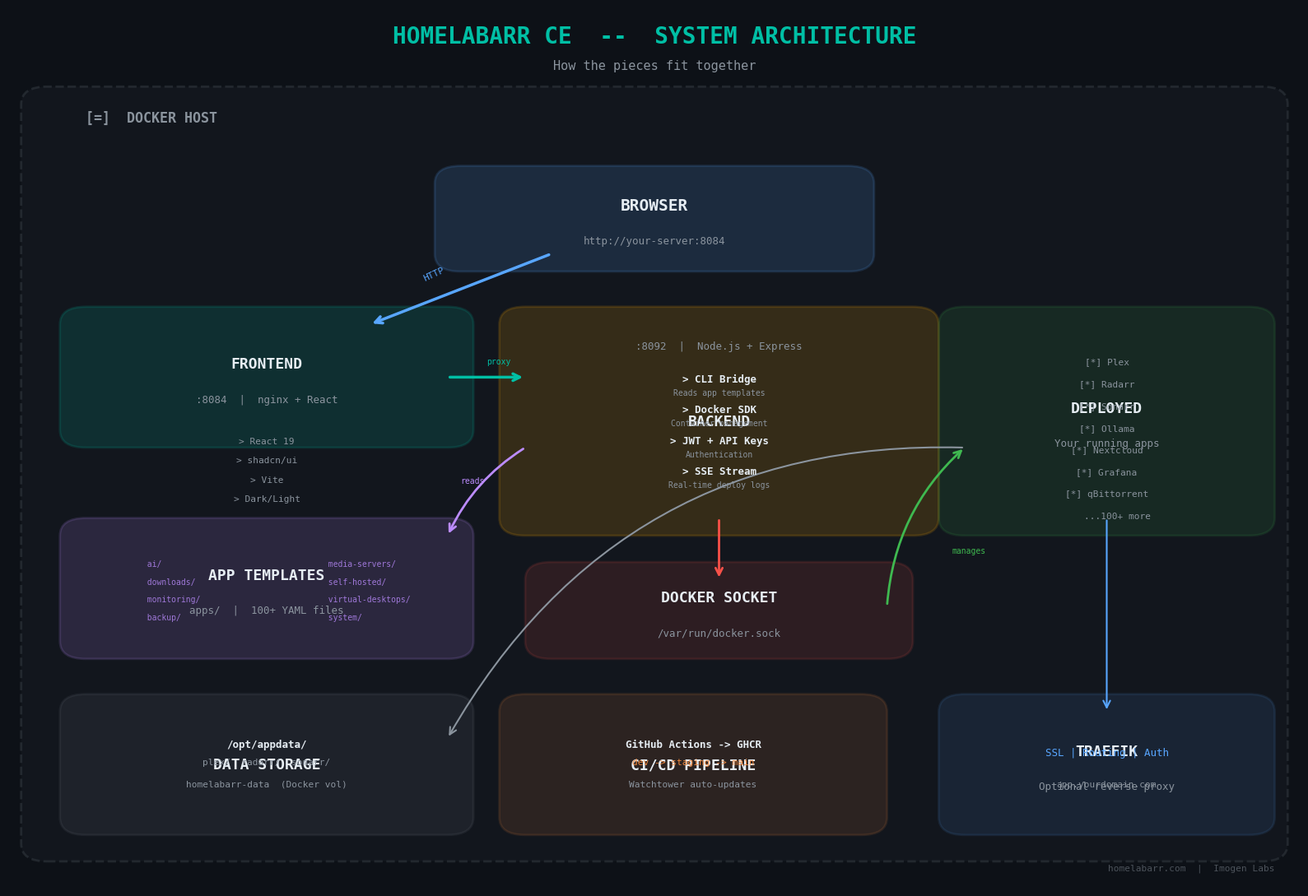

Write the Python code that produced this figure. (Note: this script raises an exception after producing the figure.)
#!/usr/bin/env python3
"""Generate architecture diagrams for HomelabARR CE wiki.
Uses only ASCII/Latin glyphs — no emoji (DejaVu Sans Mono doesn't support them)."""

import matplotlib
matplotlib.use('Agg')
import matplotlib.pyplot as plt
import matplotlib.patches as mpatches
from matplotlib.patches import FancyBboxPatch, FancyArrowPatch
import numpy as np
import os

# ── Color Palette (matches HomelabARR brand) ──
BG = '#0d1117'
CARD_BG = '#161b22'
CARD_BORDER = '#30363d'
PRIMARY = '#00bfa5'
SECONDARY = '#1a237e'
ACCENT = '#ffab00'
TEXT = '#e6edf3'
TEXT_DIM = '#8b949e'
FLOW_COLOR = '#58a6ff'
SUCCESS = '#3fb950'
DANGER = '#f85149'
PURPLE = '#bc8cff'
ORANGE = '#f0883e'


def rounded_box(ax, x, y, w, h, label, sublabel=None, color=PRIMARY,
                fill_alpha=0.15, border_width=2, fontsize=13):
    box = FancyBboxPatch((x, y), w, h, boxstyle="round,pad=0.02",
                         facecolor=color, alpha=fill_alpha,
                         edgecolor=color, linewidth=border_width)
    ax.add_patch(box)
    text_y = y + h/2 + (0.015 if sublabel else 0)
    ax.text(x + w/2, text_y, label, fontsize=fontsize,
            fontweight='bold', color=TEXT, ha='center', va='center',
            fontfamily='monospace')
    if sublabel:
        ax.text(x + w/2, text_y - 0.04, sublabel, fontsize=9,
                color=TEXT_DIM, ha='center', va='center', fontfamily='monospace')


def draw_arrow(ax, start, end, color=FLOW_COLOR, style='->', width=2,
               connectionstyle="arc3,rad=0.0"):
    arrow = FancyArrowPatch(start, end, arrowstyle=style,
                            connectionstyle=connectionstyle,
                            color=color, linewidth=width, mutation_scale=15)
    ax.add_patch(arrow)


def section_label(ax, x, y, text, color=TEXT_DIM, fontsize=10):
    ax.text(x, y, text, fontsize=fontsize, color=color,
            fontweight='bold', ha='left', va='center',
            fontfamily='monospace', style='italic')


def watermark(ax):
    ax.text(0.98, 0.02, 'homelabarr.com  |  Imogen Labs', fontsize=8,
            color=TEXT_DIM, ha='right', fontfamily='monospace', alpha=0.5)


# ═══════════════════════════════════════════════════════════════
# DIAGRAM 1: System Architecture
# ═══════════════════════════════════════════════════════════════
def generate_system_architecture():
    fig, ax = plt.subplots(1, 1, figsize=(16, 11))
    fig.patch.set_facecolor(BG)
    ax.set_facecolor(BG)
    ax.set_xlim(0, 1); ax.set_ylim(0, 1); ax.axis('off')

    ax.text(0.5, 0.96, 'HOMELABARR CE  --  SYSTEM ARCHITECTURE', fontsize=20,
            fontweight='bold', color=PRIMARY, ha='center', fontfamily='monospace')
    ax.text(0.5, 0.93, 'How the pieces fit together', fontsize=11,
            color=TEXT_DIM, ha='center', fontfamily='monospace')

    # Docker Host boundary
    host_box = FancyBboxPatch((0.03, 0.05), 0.94, 0.84, boxstyle="round,pad=0.02",
                              facecolor=CARD_BG, alpha=0.6,
                              edgecolor=CARD_BORDER, linewidth=2, linestyle='--')
    ax.add_patch(host_box)
    ax.text(0.06, 0.87, '[=]  DOCKER HOST', fontsize=12, fontweight='bold',
            color=TEXT_DIM, fontfamily='monospace')

    # Browser
    rounded_box(ax, 0.35, 0.72, 0.30, 0.08, 'BROWSER',
                'http://your-server:8084', color=FLOW_COLOR, fontsize=14)

    # Frontend
    rounded_box(ax, 0.06, 0.52, 0.28, 0.12, 'FRONTEND',
                ':8084  |  nginx + React', color=PRIMARY)
    for i, tech in enumerate(['React 19', 'shadcn/ui', 'Vite', 'Dark/Light']):
        ax.text(0.20, 0.505 - i*0.022, '> ' + tech, fontsize=8,
                color=TEXT_DIM, ha='center', fontfamily='monospace')

    # Backend
    rounded_box(ax, 0.40, 0.42, 0.30, 0.22, 'BACKEND', color=ACCENT)
    ax.text(0.55, 0.615, ':8092  |  Node.js + Express', fontsize=9,
            color=TEXT_DIM, ha='center', va='center', fontfamily='monospace')
    components = [
        ('CLI Bridge', 'Reads app templates'),
        ('Docker SDK', 'Container management'),
        ('JWT + API Keys', 'Authentication'),
        ('SSE Stream', 'Real-time deploy logs'),
    ]
    for i, (comp, desc) in enumerate(components):
        y_pos = 0.575 - i*0.035
        ax.text(0.55, y_pos, '> ' + comp, fontsize=9,
                color=TEXT, ha='center', fontfamily='monospace', fontweight='bold')
        ax.text(0.55, y_pos - 0.015, desc, fontsize=7,
                color=TEXT_DIM, ha='center', fontfamily='monospace')

    # Docker Socket
    rounded_box(ax, 0.42, 0.28, 0.26, 0.07, 'DOCKER SOCKET',
                '/var/run/docker.sock', color=DANGER, fill_alpha=0.12)

    # App Templates
    rounded_box(ax, 0.06, 0.28, 0.28, 0.12, 'APP TEMPLATES',
                'apps/  |  100+ YAML files', color=PURPLE)
    categories = ['ai/', 'media-servers/', 'downloads/', 'self-hosted/',
                  'monitoring/', 'virtual-desktops/', 'backup/', 'system/']
    for i, cat in enumerate(categories):
        col = i % 2; row = i // 2
        ax.text(0.10 + col*0.14, 0.365 - row*0.02, '  ' + cat, fontsize=7,
                color=PURPLE, ha='left', fontfamily='monospace', alpha=0.8)

    # Deployed Containers
    rounded_box(ax, 0.74, 0.42, 0.22, 0.22, 'DEPLOYED',
                'Your running apps', color=SUCCESS, fill_alpha=0.12)
    apps = ['[*] Plex', '[*] Radarr', '[*] Sonarr', '[*] Ollama',
            '[*] Nextcloud', '[*] Grafana', '[*] qBittorrent', '    ...100+ more']
    for i, app in enumerate(apps):
        ax.text(0.85, 0.595 - i*0.025, app, fontsize=8,
                color=TEXT_DIM, ha='center', fontfamily='monospace')

    # Data Storage
    rounded_box(ax, 0.06, 0.08, 0.28, 0.12, 'DATA STORAGE', color='#8b949e',
                fill_alpha=0.1)
    ax.text(0.20, 0.16, '/opt/appdata/', fontsize=9,
            color=TEXT, ha='center', fontfamily='monospace', fontweight='bold')
    ax.text(0.20, 0.14, 'plex/  radarr/  sonarr/', fontsize=8,
            color=TEXT_DIM, ha='center', fontfamily='monospace')
    ax.text(0.20, 0.115, 'homelabarr-data  (Docker vol)', fontsize=8,
            color=TEXT_DIM, ha='center', fontfamily='monospace')

    # CI/CD
    rounded_box(ax, 0.40, 0.08, 0.26, 0.12, 'CI/CD PIPELINE', color=ORANGE,
                fill_alpha=0.12)
    ax.text(0.53, 0.16, 'GitHub Actions -> GHCR', fontsize=9,
            color=TEXT, ha='center', fontfamily='monospace', fontweight='bold')
    ax.text(0.53, 0.14, 'dev -> staging -> main', fontsize=8,
            color=ORANGE, ha='center', fontfamily='monospace')
    ax.text(0.53, 0.115, 'Watchtower auto-updates', fontsize=8,
            color=TEXT_DIM, ha='center', fontfamily='monospace')

    # Traefik
    rounded_box(ax, 0.74, 0.08, 0.22, 0.12, 'TRAEFIK',
                'Optional reverse proxy', color=FLOW_COLOR, fill_alpha=0.1)
    ax.text(0.85, 0.15, 'SSL | Routing | Auth', fontsize=9,
            color=FLOW_COLOR, ha='center', fontfamily='monospace')
    ax.text(0.85, 0.115, 'app.yourdomain.com', fontsize=8,
            color=TEXT_DIM, ha='center', fontfamily='monospace')

    # Arrows
    draw_arrow(ax, (0.42, 0.72), (0.28, 0.64), color=FLOW_COLOR, width=2.5)
    ax.text(0.32, 0.69, 'HTTP', fontsize=8, color=FLOW_COLOR,
            fontfamily='monospace', rotation=25)
    draw_arrow(ax, (0.34, 0.58), (0.40, 0.58), color=PRIMARY, width=2.5)
    ax.text(0.37, 0.595, 'proxy', fontsize=7, color=PRIMARY, fontfamily='monospace')
    draw_arrow(ax, (0.55, 0.42), (0.55, 0.35), color=DANGER, width=2)
    draw_arrow(ax, (0.40, 0.50), (0.34, 0.40), color=PURPLE, width=2,
               connectionstyle="arc3,rad=0.15")
    ax.text(0.35, 0.46, 'reads', fontsize=7, color=PURPLE, fontfamily='monospace')
    draw_arrow(ax, (0.68, 0.32), (0.74, 0.50), color=SUCCESS, width=2,
               connectionstyle="arc3,rad=-0.2")
    ax.text(0.73, 0.38, 'manages', fontsize=7, color=SUCCESS, fontfamily='monospace')
    draw_arrow(ax, (0.74, 0.50), (0.34, 0.17), color='#8b949e', width=1.5,
               connectionstyle="arc3,rad=0.3")
    draw_arrow(ax, (0.85, 0.42), (0.85, 0.20), color=FLOW_COLOR, width=1.5)

    watermark(ax)
    plt.tight_layout()
    plt.savefig(os.path.join(os.path.dirname(__file__), 'system-architecture.png'),
                dpi=180, facecolor=BG, bbox_inches='tight', pad_inches=0.3)
    plt.close()
    print("[+] system-architecture.png")


# ═══════════════════════════════════════════════════════════════
# DIAGRAM 2: Deployment Flow
# ═══════════════════════════════════════════════════════════════
def generate_deployment_flow():
    fig, ax = plt.subplots(1, 1, figsize=(16, 9))
    fig.patch.set_facecolor(BG)
    ax.set_facecolor(BG)
    ax.set_xlim(0, 1); ax.set_ylim(0, 1); ax.axis('off')

    ax.text(0.5, 0.95, 'DEPLOYMENT FLOW  --  WHAT HAPPENS WHEN YOU CLICK DEPLOY',
            fontsize=18, fontweight='bold', color=PRIMARY, ha='center',
            fontfamily='monospace')

    steps = [
        {'x': 0.05, 'num': '1', 'label': 'CLICK', 'sub': 'Pick an app\nChoose a mode',
         'color': FLOW_COLOR},
        {'x': 0.20, 'num': '2', 'label': 'LOAD', 'sub': 'Backend reads\nYAML template',
         'color': PURPLE},
        {'x': 0.35, 'num': '3', 'label': 'TRANSFORM', 'sub': 'Apply mode\nInject config',
         'color': ACCENT},
        {'x': 0.50, 'num': '4', 'label': 'COMPOSE', 'sub': 'docker compose\nup -d',
         'color': SUCCESS},
        {'x': 0.65, 'num': '5', 'label': 'STREAM', 'sub': 'SSE events\nReal-time logs',
         'color': ORANGE},
        {'x': 0.80, 'num': '6', 'label': 'RUNNING', 'sub': 'App is live\nAccess it now',
         'color': PRIMARY},
    ]

    step_y = 0.72; step_w = 0.13; step_h = 0.15

    for i, step in enumerate(steps):
        box = FancyBboxPatch((step['x'], step_y), step_w, step_h,
                             boxstyle="round,pad=0.015",
                             facecolor=step['color'], alpha=0.15,
                             edgecolor=step['color'], linewidth=2.5)
        ax.add_patch(box)

        # Number circle
        circle = plt.Circle((step['x'] + step_w/2, step_y + step_h - 0.025),
                            0.018, facecolor=step['color'], alpha=0.3,
                            edgecolor=step['color'], linewidth=1.5)
        ax.add_patch(circle)
        ax.text(step['x'] + step_w/2, step_y + step_h - 0.025, step['num'],
                fontsize=11, fontweight='bold', color=TEXT, ha='center',
                va='center', fontfamily='monospace')

        ax.text(step['x'] + step_w/2, step_y + step_h/2 + 0.005,
                step['label'], fontsize=12, fontweight='bold',
                color=TEXT, ha='center', va='center', fontfamily='monospace')
        ax.text(step['x'] + step_w/2, step_y + 0.025,
                step['sub'], fontsize=8, color=TEXT_DIM,
                ha='center', va='center', fontfamily='monospace', linespacing=1.4)

        if i < len(steps) - 1:
            draw_arrow(ax, (step['x'] + step_w + 0.005, step_y + step_h/2),
                       (steps[i+1]['x'] - 0.005, step_y + step_h/2),
                       color=step['color'], width=2.5)

    # Mode cards
    mode_y = 0.12; mode_h = 0.42
    section_label(ax, 0.05, mode_y + mode_h + 0.03,
                  'DEPLOYMENT MODES  --  WHAT CHANGES IN STEP 3', color=TEXT, fontsize=11)

    modes = [
        {'x': 0.05, 'name': 'STANDARD', 'color': SUCCESS,
         'desc': 'Direct port access',
         'transforms': ['[-] Strip Traefik labels', '[-] Remove ext networks',
                        '[~] Set network = bridge', '[+] Map host port directly'],
         'result': 'http://server:PORT'},
        {'x': 0.36, 'name': 'TRAEFIK', 'color': FLOW_COLOR,
         'desc': 'Reverse proxy + SSL',
         'transforms': ['[+] Keep Traefik labels', '[+] Join proxy network',
                        '[+] Auto SSL via LE', '[+] Route by hostname'],
         'result': 'https://app.domain.com'},
        {'x': 0.67, 'name': 'TRAEFIK + AUTHELIA', 'color': ACCENT,
         'desc': 'Proxy + Auth + MFA',
         'transforms': ['[+] Keep Traefik labels', '[+] Join proxy network',
                        '[+] Auto SSL via LE', '[+] Add auth middleware'],
         'result': 'https://app.domain.com [locked]'},
    ]

    for mode in modes:
        card = FancyBboxPatch((mode['x'], mode_y), 0.28, mode_h,
                              boxstyle="round,pad=0.015",
                              facecolor=CARD_BG, alpha=0.8,
                              edgecolor=mode['color'], linewidth=2)
        ax.add_patch(card)
        ax.text(mode['x'] + 0.14, mode_y + mode_h - 0.04, mode['name'],
                fontsize=14, fontweight='bold', color=mode['color'],
                ha='center', fontfamily='monospace')
        ax.text(mode['x'] + 0.14, mode_y + mode_h - 0.075, mode['desc'],
                fontsize=9, color=TEXT_DIM, ha='center', fontfamily='monospace')
        for i, t in enumerate(mode['transforms']):
            ax.text(mode['x'] + 0.03, mode_y + mode_h - 0.13 - i*0.06, t,
                    fontsize=9, color=TEXT, fontfamily='monospace')
        ax.plot([mode['x'] + 0.03, mode['x'] + 0.25],
                [mode_y + 0.09, mode_y + 0.09], color=CARD_BORDER, linewidth=1)
        ax.text(mode['x'] + 0.14, mode_y + 0.05, mode['result'],
                fontsize=10, fontweight='bold', color=mode['color'],
                ha='center', fontfamily='monospace')
        ax.text(mode['x'] + 0.14, mode_y + 0.025, 'Result',
                fontsize=8, color=TEXT_DIM, ha='center', fontfamily='monospace')

    watermark(ax)
    plt.tight_layout()
    plt.savefig(os.path.join(os.path.dirname(__file__), 'deployment-flow.png'),
                dpi=180, facecolor=BG, bbox_inches='tight', pad_inches=0.3)
    plt.close()
    print("[+] deployment-flow.png")


# ═══════════════════════════════════════════════════════════════
# DIAGRAM 3: Network Topology
# ═══════════════════════════════════════════════════════════════
def generate_network_topology():
    fig, ax = plt.subplots(1, 1, figsize=(16, 10))
    fig.patch.set_facecolor(BG)
    ax.set_facecolor(BG)
    ax.set_xlim(0, 1); ax.set_ylim(0, 1); ax.axis('off')

    ax.text(0.5, 0.96, 'NETWORK TOPOLOGY  --  THREE WAYS TO ACCESS YOUR APPS',
            fontsize=18, fontweight='bold', color=PRIMARY, ha='center',
            fontfamily='monospace')

    # ── Mode 1: Standard ──
    section_label(ax, 0.05, 0.88, 'MODE 1  ==  STANDARD (Local Network)',
                  color=SUCCESS, fontsize=12)

    rounded_box(ax, 0.05, 0.73, 0.15, 0.08, 'YOU',
                'Browser on LAN', color=SUCCESS, fontsize=11, fill_alpha=0.1)
    draw_arrow(ax, (0.20, 0.77), (0.33, 0.77), color=SUCCESS, width=3)
    ax.text(0.265, 0.79, 'http://192.168.1.x:PORT', fontsize=8,
            color=SUCCESS, ha='center', fontfamily='monospace')
    rounded_box(ax, 0.33, 0.73, 0.15, 0.08, 'SERVER',
                'Direct port access', color=SUCCESS, fontsize=11, fill_alpha=0.1)
    draw_arrow(ax, (0.48, 0.77), (0.55, 0.77), color=SUCCESS, width=2)

    apps_standard = ['Plex :32400', 'Radarr :7878', 'Sonarr :8989', 'Portainer :9000']
    for i, app in enumerate(apps_standard):
        y = 0.82 - i*0.035
        rounded_box(ax, 0.55, y, 0.18, 0.03, app, color=SUCCESS,
                    fontsize=8, fill_alpha=0.08, border_width=1)

    ax.text(0.82, 0.78, '+ Simple, no setup', fontsize=9, color=SUCCESS,
            fontfamily='monospace')
    ax.text(0.82, 0.755, '+ LAN only', fontsize=9, color=SUCCESS,
            fontfamily='monospace')
    ax.text(0.82, 0.73, '- No SSL', fontsize=9, color=TEXT_DIM,
            fontfamily='monospace')

    ax.plot([0.05, 0.95], [0.68, 0.68], color=CARD_BORDER, linewidth=1,
            linestyle=':', alpha=0.5)

    # ── Mode 2: Traefik ──
    section_label(ax, 0.05, 0.64, 'MODE 2  ==  TRAEFIK (Domain + SSL)',
                  color=FLOW_COLOR, fontsize=12)

    nodes_traefik = [
        {'x': 0.05, 'y': 0.46, 'w': 0.12, 'h': 0.10, 'label': 'INTERNET',
         'sub': 'plex.your.com'},
        {'x': 0.22, 'y': 0.46, 'w': 0.14, 'h': 0.10, 'label': 'CLOUDFLARE',
         'sub': 'DNS + CDN'},
        {'x': 0.42, 'y': 0.46, 'w': 0.14, 'h': 0.10, 'label': 'TRAEFIK',
         'sub': 'SSL + Routing'},
        {'x': 0.62, 'y': 0.46, 'w': 0.14, 'h': 0.10, 'label': 'CONTAINER',
         'sub': 'proxy network'},
    ]
    for node in nodes_traefik:
        rounded_box(ax, node['x'], node['y'], node['w'], node['h'],
                    node['label'], node['sub'], color=FLOW_COLOR,
                    fontsize=10, fill_alpha=0.12)

    draw_arrow(ax, (0.17, 0.51), (0.22, 0.51), color=FLOW_COLOR, width=2.5)
    draw_arrow(ax, (0.36, 0.51), (0.42, 0.51), color=FLOW_COLOR, width=2.5)
    draw_arrow(ax, (0.56, 0.51), (0.62, 0.51), color=FLOW_COLOR, width=2.5)

    # SSL badge
    ssl_box = FancyBboxPatch((0.44, 0.57), 0.10, 0.03, boxstyle="round,pad=0.005",
                             facecolor=SUCCESS, alpha=0.2, edgecolor=SUCCESS, linewidth=1)
    ax.add_patch(ssl_box)
    ax.text(0.49, 0.585, 'AUTO SSL', fontsize=8, color=SUCCESS,
            ha='center', fontfamily='monospace', fontweight='bold')

    ax.text(0.82, 0.54, '+ Custom domains', fontsize=9, color=FLOW_COLOR,
            fontfamily='monospace')
    ax.text(0.82, 0.515, '+ Free SSL certs', fontsize=9, color=FLOW_COLOR,
            fontfamily='monospace')
    ax.text(0.82, 0.49, '+ Access from anywhere', fontsize=9, color=FLOW_COLOR,
            fontfamily='monospace')
    ax.text(0.82, 0.465, '- Needs domain ($10/yr)', fontsize=9, color=TEXT_DIM,
            fontfamily='monospace')

    ax.plot([0.05, 0.95], [0.41, 0.41], color=CARD_BORDER, linewidth=1,
            linestyle=':', alpha=0.5)

    # ── Mode 3: Traefik + Authelia ──
    section_label(ax, 0.05, 0.37, 'MODE 3  ==  TRAEFIK + AUTHELIA (Domain + SSL + Auth)',
                  color=ACCENT, fontsize=12)

    nodes_auth = [
        {'x': 0.05, 'y': 0.19, 'w': 0.12, 'h': 0.10, 'label': 'INTERNET',
         'sub': 'radarr.your.com', 'color': ACCENT},
        {'x': 0.22, 'y': 0.19, 'w': 0.14, 'h': 0.10, 'label': 'CLOUDFLARE',
         'sub': 'DNS + CDN', 'color': ACCENT},
        {'x': 0.42, 'y': 0.19, 'w': 0.14, 'h': 0.10, 'label': 'TRAEFIK',
         'sub': 'SSL + Routing', 'color': ACCENT},
        {'x': 0.62, 'y': 0.19, 'w': 0.14, 'h': 0.10, 'label': 'AUTHELIA',
         'sub': 'Login + MFA', 'color': DANGER},
        {'x': 0.82, 'y': 0.19, 'w': 0.14, 'h': 0.10, 'label': 'CONTAINER',
         'sub': 'Protected', 'color': ACCENT},
    ]
    for node in nodes_auth:
        rounded_box(ax, node['x'], node['y'], node['w'], node['h'],
                    node['label'], node['sub'], color=node.get('color', ACCENT),
                    fontsize=10, fill_alpha=0.12)

    draw_arrow(ax, (0.17, 0.24), (0.22, 0.24), color=ACCENT, width=2.5)
    draw_arrow(ax, (0.36, 0.24), (0.42, 0.24), color=ACCENT, width=2.5)
    draw_arrow(ax, (0.56, 0.24), (0.62, 0.24), color=ACCENT, width=2.5)
    draw_arrow(ax, (0.76, 0.24), (0.82, 0.24), color=ACCENT, width=2.5)

    auth_box = FancyBboxPatch((0.63, 0.30), 0.12, 0.03, boxstyle="round,pad=0.005",
                              facecolor=DANGER, alpha=0.2, edgecolor=DANGER, linewidth=1)
    ax.add_patch(auth_box)
    ax.text(0.69, 0.315, 'SSO + 2FA', fontsize=8, color=DANGER,
            ha='center', fontfamily='monospace', fontweight='bold')

    ax.text(0.05, 0.13, '+ Everything in Mode 2, plus:', fontsize=9,
            color=ACCENT, fontfamily='monospace')
    ax.text(0.05, 0.105, '+ Single sign-on across all apps', fontsize=9,
            color=ACCENT, fontfamily='monospace')
    ax.text(0.05, 0.08, '+ Optional two-factor authentication', fontsize=9,
            color=ACCENT, fontfamily='monospace')
    ax.text(0.05, 0.055, '+ Per-user access control', fontsize=9,
            color=ACCENT, fontfamily='monospace')

    watermark(ax)
    plt.tight_layout()
    plt.savefig(os.path.join(os.path.dirname(__file__), 'network-topology.png'),
                dpi=180, facecolor=BG, bbox_inches='tight', pad_inches=0.3)
    plt.close()
    print("[+] network-topology.png")


# ═══════════════════════════════════════════════════════════════
# DIAGRAM 4: Request Lifecycle
# ═══════════════════════════════════════════════════════════════
def generate_request_lifecycle():
    fig, ax = plt.subplots(1, 1, figsize=(16, 8))
    fig.patch.set_facecolor(BG)
    ax.set_facecolor(BG)
    ax.set_xlim(0, 1); ax.set_ylim(0, 1); ax.axis('off')

    ax.text(0.5, 0.95, 'API REQUEST LIFECYCLE', fontsize=18,
            fontweight='bold', color=PRIMARY, ha='center', fontfamily='monospace')
    ax.text(0.5, 0.91, 'Every request through the stack', fontsize=11,
            color=TEXT_DIM, ha='center', fontfamily='monospace')

    # Read path
    section_label(ax, 0.05, 0.83, 'READ PATH  (GET /applications)',
                  color=SUCCESS, fontsize=11)

    read_steps = [
        ('Browser', 'GET /api/applications', FLOW_COLOR, 0.75),
        ('nginx', 'Strip /api prefix -> proxy to :8092', PRIMARY, 0.63),
        ('Express', 'Route -> auth middleware (optional)', ACCENT, 0.51),
        ('CLI Bridge', 'Return cached app catalog', PURPLE, 0.39),
        ('Response', '200 OK + JSON (123 apps)', SUCCESS, 0.27),
    ]

    for i, (label, desc, color, y) in enumerate(read_steps):
        box = FancyBboxPatch((0.05, y), 0.40, 0.09, boxstyle="round,pad=0.012",
                             facecolor=color, alpha=0.12,
                             edgecolor=color, linewidth=2)
        ax.add_patch(box)
        ax.text(0.08, y + 0.058, label, fontsize=11, fontweight='bold',
                color=TEXT, fontfamily='monospace')
        ax.text(0.08, y + 0.025, desc, fontsize=8, color=TEXT_DIM,
                fontfamily='monospace')
        if i < len(read_steps) - 1:
            draw_arrow(ax, (0.25, y), (0.25, y - 0.03), color=color, width=2)

    # Deploy path
    section_label(ax, 0.55, 0.83, 'DEPLOY PATH  (POST /deploy)',
                  color=ORANGE, fontsize=11)

    write_steps = [
        ('Browser', 'POST /api/deploy { appId, mode }', FLOW_COLOR, 0.75),
        ('Express', 'Auth check -> validate payload', ACCENT, 0.63),
        ('CLI Bridge', 'Load YAML -> transform -> inject env', PURPLE, 0.51),
        ('Docker SDK', 'docker compose up -d  (via socket)', DANGER, 0.39),
        ('SSE Stream', 'Real-time events -> browser', ORANGE, 0.27),
    ]

    for i, (label, desc, color, y) in enumerate(write_steps):
        box = FancyBboxPatch((0.55, y), 0.40, 0.09, boxstyle="round,pad=0.012",
                             facecolor=color, alpha=0.12,
                             edgecolor=color, linewidth=2)
        ax.add_patch(box)
        ax.text(0.58, y + 0.058, label, fontsize=11, fontweight='bold',
                color=TEXT, fontfamily='monospace')
        ax.text(0.58, y + 0.025, desc, fontsize=8, color=TEXT_DIM,
                fontfamily='monospace')
        if i < len(write_steps) - 1:
            draw_arrow(ax, (0.75, y), (0.75, y - 0.03), color=color, width=2)

    # Auth methods
    ax.plot([0.05, 0.95], [0.22, 0.22], color=CARD_BORDER, linewidth=1,
            linestyle=':', alpha=0.5)
    section_label(ax, 0.05, 0.18, 'AUTHENTICATION METHODS', color=TEXT, fontsize=11)

    auth_methods = [
        ('JWT Token', 'POST /auth/login -> Bearer eyJhb...', ACCENT, 0.05),
        ('API Key', 'Bearer hlr_a1b2c3... (permanent)', PURPLE, 0.35),
        ('No Auth', 'When AUTH_ENABLED=false', TEXT_DIM, 0.65),
    ]
    for label, desc, color, x in auth_methods:
        box = FancyBboxPatch((x, 0.06), 0.27, 0.08, boxstyle="round,pad=0.01",
                             facecolor=color, alpha=0.1,
                             edgecolor=color, linewidth=1.5)
        ax.add_patch(box)
        ax.text(x + 0.135, 0.115, label, fontsize=10, fontweight='bold',
                color=TEXT, ha='center', fontfamily='monospace')
        ax.text(x + 0.135, 0.085, desc, fontsize=7, color=TEXT_DIM,
                ha='center', fontfamily='monospace')

    watermark(ax)
    plt.tight_layout()
    plt.savefig(os.path.join(os.path.dirname(__file__), 'request-lifecycle.png'),
                dpi=180, facecolor=BG, bbox_inches='tight', pad_inches=0.3)
    plt.close()
    print("[+] request-lifecycle.png")


if __name__ == '__main__':
    generate_system_architecture()
    generate_deployment_flow()
    generate_network_topology()
    generate_request_lifecycle()
    print("\nAll diagrams generated!")
